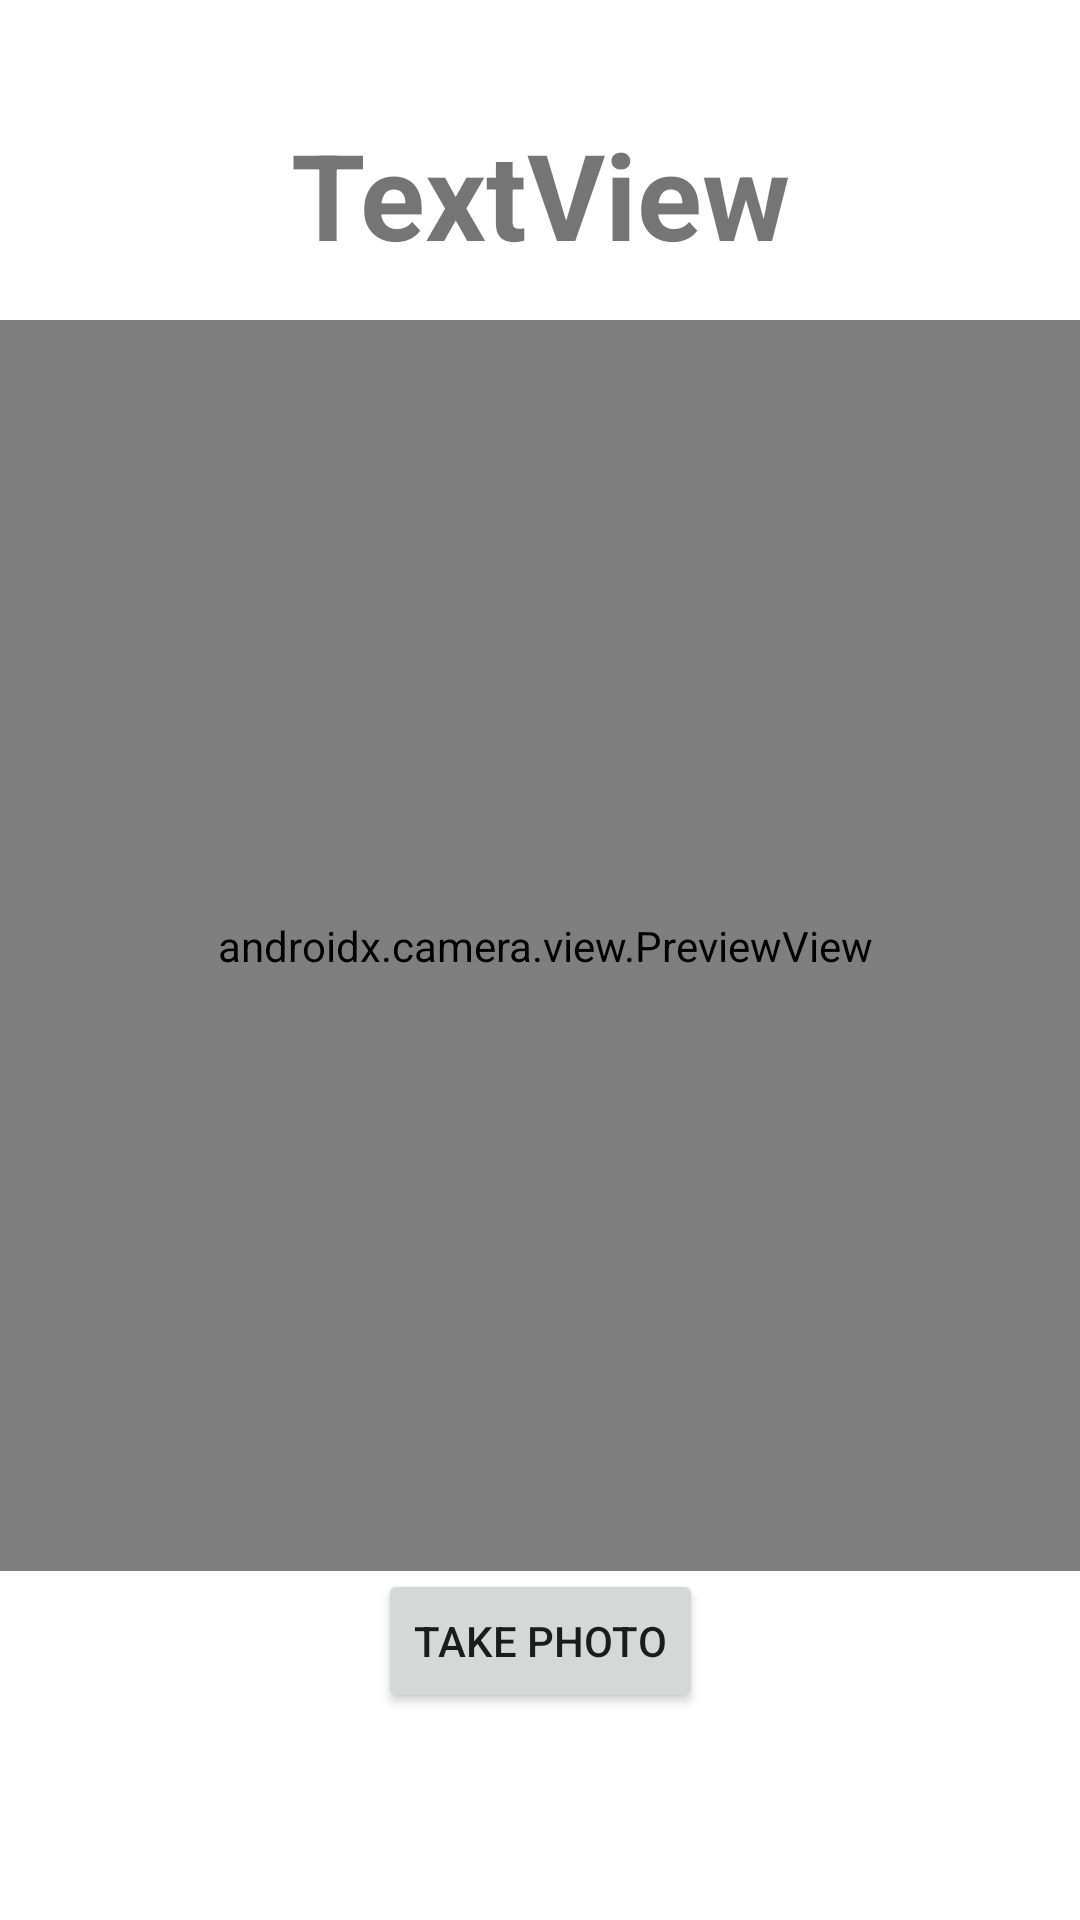

This screen was rendered from an Android layout file. Write that file and the resources it references.
<!-- AndroidManifest.xml: application theme Theme.AdventureApp -->
<!-- res/layout/activity_task_photo.xml -->
<?xml version="1.0" encoding="utf-8"?>
<androidx.constraintlayout.widget.ConstraintLayout xmlns:android="http://schemas.android.com/apk/res/android"
    xmlns:app="http://schemas.android.com/apk/res-auto"
    xmlns:tools="http://schemas.android.com/tools"
    android:layout_width="match_parent"
    android:layout_height="match_parent"
    tools:context=".activities.TaskPhotoActivity">


    <TextView
        android:id="@+id/adventureName"
        android:layout_width="wrap_content"
        android:layout_height="wrap_content"
        android:text="TextView"
        android:textSize="40sp"
        android:textStyle="bold"
        app:layout_constraintBottom_toBottomOf="parent"
        app:layout_constraintEnd_toEndOf="parent"
        app:layout_constraintStart_toStartOf="parent"
        app:layout_constraintTop_toTopOf="parent"
        app:layout_constraintVertical_bias="0.065" />

    <androidx.camera.view.PreviewView
        android:id="@+id/image"
        android:layout_width="382dp"
        android:layout_height="417dp"
        app:layout_constraintBottom_toBottomOf="parent"
        app:layout_constraintEnd_toEndOf="parent"
        app:layout_constraintHorizontal_bias="0.448"
        app:layout_constraintStart_toStartOf="parent"
        app:layout_constraintTop_toBottomOf="@+id/adventureName"
        app:layout_constraintVertical_bias="0.116" />

    <Button
        android:id="@+id/takePhotoButton"
        android:layout_width="wrap_content"
        android:layout_height="wrap_content"
        android:layout_marginTop="10dp"
        android:layout_marginBottom="100dp"
        android:text="@string/take_photo"
        app:layout_constraintBottom_toBottomOf="parent"
        app:layout_constraintEnd_toEndOf="parent"
        app:layout_constraintStart_toStartOf="parent"
        app:layout_constraintTop_toBottomOf="@+id/image"
        app:layout_constraintVertical_bias="0.26" />

</androidx.constraintlayout.widget.ConstraintLayout>
<!-- resources referenced by this layout -->
<resources>
  <string name="take_photo">Take Photo</string>
  <style name="Theme.AdventureApp" parent="Theme.MaterialComponents.DayNight.NoActionBar">
          
          <item name="colorPrimary">#1B5E20</item>
          <item name="colorPrimaryVariant">#33691E</item>
          <item name="colorOnPrimary">@color/white</item>
          
          <item name="colorSecondary">#E68439</item>
          <item name="colorSecondaryVariant">#E68439</item>
          <item name="colorOnSecondary">@color/black</item>
          
          <item name="android:statusBarColor" tools:targetApi="l">?attr/colorPrimaryVariant</item>
          
      </style>
  <!-- not gathered from this repository: default colours our renderer supplied (Android Studio template values) -->
  <color name="black">#FF000000</color>
  <color name="white">#FFFFFFFF</color>
</resources>
